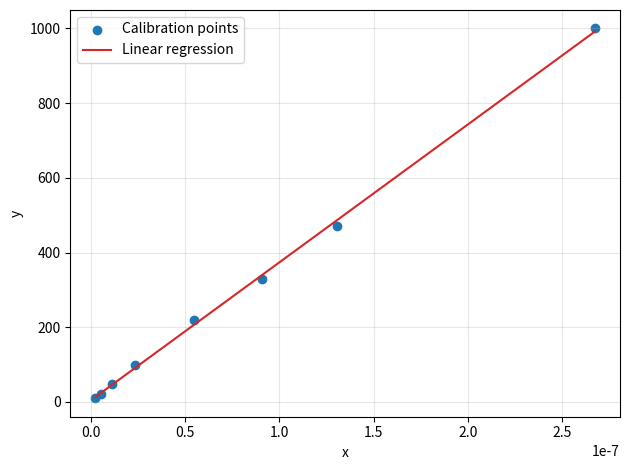

The script that saved this image:
import matplotlib.pyplot as plt

y_values = [330, 1000, 470, 10, 100, 220, 47, 22]
x_values = [11028556, 3737378, 7651872, 448800800, 42947912, 18379985, 88977800, 192227028]
x_values = [1/x for x in x_values]

if len(x_values) != len(y_values) or len(x_values) < 2:
    raise ValueError("x_values and y_values must contain the same number of points")

x_mean = sum(x_values) / len(x_values)
y_mean = sum(y_values) / len(y_values)

x_variance = sum((x - x_mean) ** 2 for x in x_values)
if x_variance == 0:
    raise ValueError("x_values must not all be equal")

slope = sum(
    (x - x_mean) * (y - y_mean) for x, y in zip(x_values, y_values)
) / x_variance
intercept = y_mean - slope * x_mean

print(f"y = {slope:.8f} * x + {intercept:.8f}")

line_x = [min(x_values), max(x_values)]
line_y = [slope * x + intercept for x in line_x]

plt.scatter(x_values, y_values, label="Calibration points")
plt.plot(line_x, line_y, color="tab:red", label="Linear regression")
plt.xlabel("x")
plt.ylabel("y")
plt.grid(True, alpha=0.3)
plt.legend()
plt.tight_layout()
plt.show()
